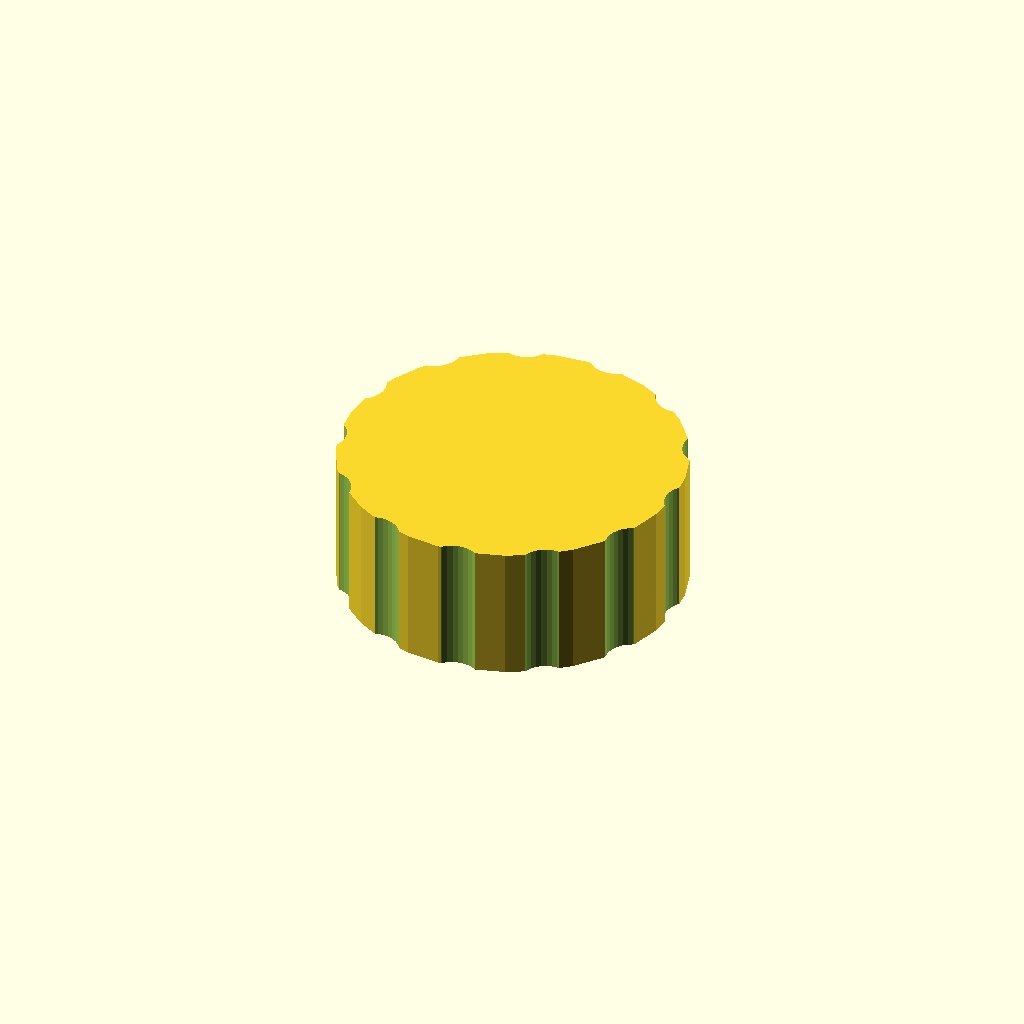
Cell 1 — every parameter at its default value.
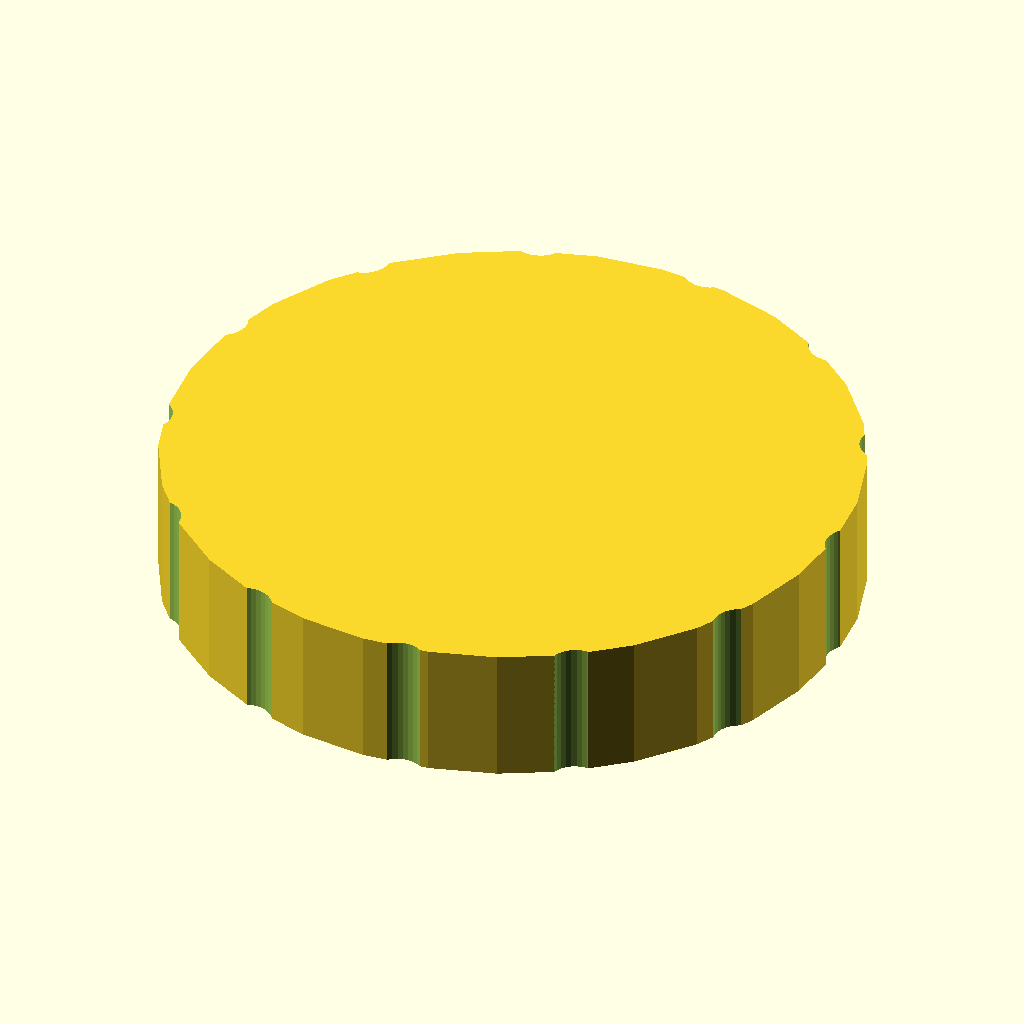
Cell 2 — outer_d set to 90, the other parameters unchanged.
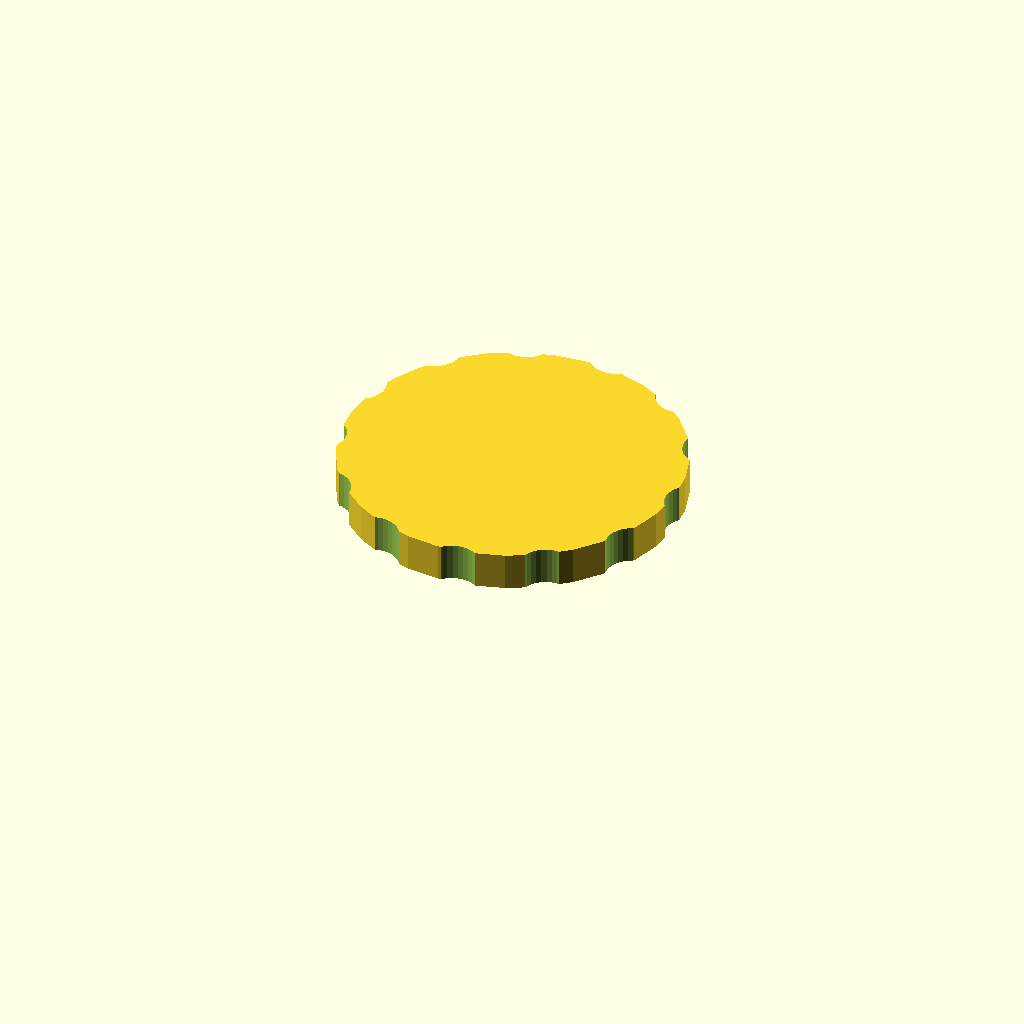
Cell 3 — bore_d set to 74, the other parameters unchanged.
One fixed orthographic camera (rotation 55°, 0°, 25°; colour scheme Cornfield) for every cell.
Source of the model, optional_data/data/gen3/threadcaps/part_0095.scad:
$fn = 32;

// ----------------------------------------------------------------------
// Threaded cap: 45 mm body, 18 mm tall, 37 mm threaded bore
// ----------------------------------------------------------------------

// --- parameters (mm) ---
outer_d = 45;             // cap outside diameter
body_h = 18;              // cap height
top_t = 5;                // closed top thickness
bore_d = 37;              // bore core diameter
pitch = 2;                // thread pitch
thread_d = 1.2;           // thread depth
thread_z = 3;             // thread start above the rim
thread_h = 7;             // threaded height
flutes = 13;              // number of knurl flutes
flute_d = 7;              // flute cutter diameter
flute_depth = 1;          // flute depth into the rim

difference() {
  union() {
    cylinder(h = 18, d = outer_d);
  }
  /* threaded bore, closed at the top */
  translate([0, 0, -2.5]) cylinder(h = 15.5, d = bore_d);
  translate([0, 0, 3]) rotate_extrude() polygon([[17.5, 0], [17.5, 7], [18, 7], [19.7, 6], [18, 5], [19.7, 4], [18, 3], [19.7, 2], [18, 0], [17.5, 0]]);
  /* knurl flutes around the rim */
  for (i = [0 : flutes - 1]) {
    a = i * 360 / flutes;
    translate([(outer_d / 2 + flute_d / 2 - flute_depth) * cos(a), (outer_d / 2 + flute_d / 2 - flute_depth) * sin(a), -2.5]) cylinder(h = body_h + 5, d = flute_d);
  }
}
Parameter table extracted from the source (name, type, default, range or options):
outer_d: number, default 45
body_h: number, default 18
top_t: number, default 5
bore_d: number, default 37
pitch: number, default 2
thread_d: number, default 1.2
thread_z: number, default 3
thread_h: number, default 7
flutes: number, default 13
flute_d: number, default 7
flute_depth: number, default 1
